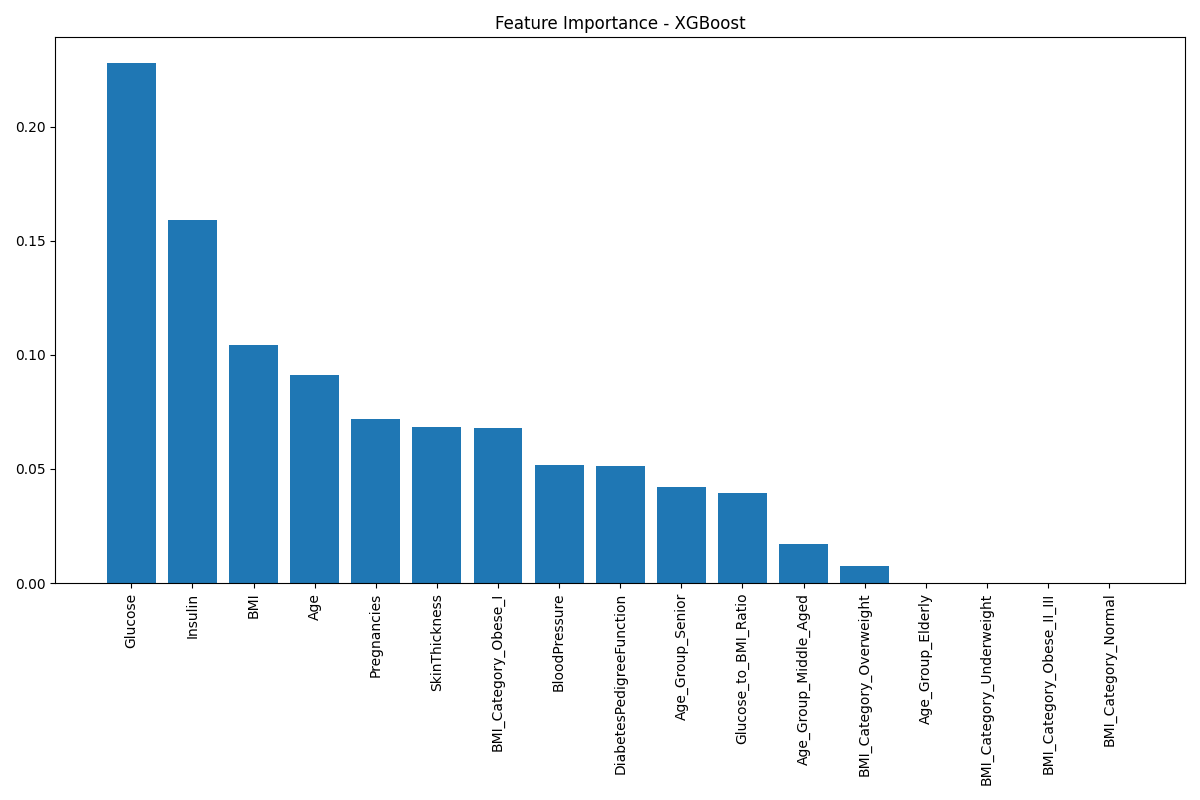

The data file committed next to this chart (first rows):
Feature, Importance
Glucose, 0.2279
Insulin, 0.1592
BMI, 0.1042
Age, 0.0911
Pregnancies, 0.07184
SkinThickness, 0.06844
BMI_Category_Obese_I, 0.06791
BloodPressure, 0.05195
DiabetesPedigreeFunction, 0.05114
Age_Group_Senior, 0.04228
Glucose_to_BMI_Ratio, 0.03956
Age_Group_Middle_Aged, 0.01692
BMI_Category_Overweight, 0.007587
Age_Group_Elderly, 0.0
BMI_Category_Underweight, 0.0
BMI_Category_Obese_II_III, 0.0
BMI_Category_Normal, 0.0
